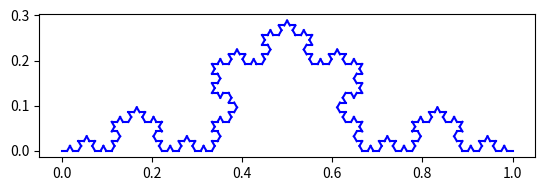

Reproduce this figure in Python.
import array as arr
import math
import matplotlib.pyplot as plt

def Homogeneity_func(points, points_y):
    points_n=arr.array('d',(0 for x in range(len(points))))
    points_n[0]=points[0]
    for x in range(len(points)):
        if x<len(points):
            points_n[x]=1/3*(points[x]-points[0])+points[0]
    points_ny=arr.array('d',(0 for x in range(len(points_y))))
    points_ny[0]=points_y[0]
    for x in range(len(points_y)):
        if x<len(points_y):
            points_ny[x]=1/3*(points_y[x]-points_y[0])+points_y[0]
    return points_n, points_ny
#multipules size by 1/3

def Reflection_func(points, points_y):
    points_n=arr.array('d',(0 for x in range(len(points))))
    points_nn=arr.array('d',(0 for x in range(len(points))))
    points_ny=arr.array('d',(0 for x in range(len(points))))
    for x in range(len(points)):
        if( x<len(points)):
            points_n[x]=2*(points[len(points)-1]-points[x])+points[x]
    points_n[len(points)-1]=points[len(points)-1]
    for x in range(len(points_n)):
        points_nn[x]=points_n[len(points_n)-1-x]
    for x in range(len(points_y)):
        points_ny[x]=points_y[len(points_y)-1-x]
    return points_nn, points_ny
#reflects shape in x axis about last point

def Rotation_func(points_x,points_y,angle):
    points_nx=arr.array('d',(0 for x in range(len(points_x))))
    points_nx[0]=points_x[0]
    points_ny=arr.array('d',(0 for x in range(len(points_y))))
    points_ny[0]=points_y[0]
    for x in range(len(points_x)):
        if x!=0:
            points_nx[x]=(points_x[x]-points_x[0])*math.cos(angle)-(points_y[x]-points_y[0])*math.sin(angle)+points_x[0]
            points_ny[x]=(points_x[x]-points_x[0])*math.sin(angle)+(points_y[x]-points_y[0])*math.cos(angle)+points_y[0]
    return  points_nx,  points_ny
#rotates shape about first point (angle) radians
    
def Shift_func(points, points_y,delta):
    points_n=arr.array('d',(0 for x in range(len(points))))
    points_n[0]=points[0]+delta
    for x in range(len(points)):
        if x<len(points):
            points_n[x]=points[x]+delta
    return points_n, points_y
#shifts shape in x axis with (delta)

def Merge_func(points1,points2,points1_y,points2_y):
    points_nx=arr.array('d',(0 for x in range(len(points1)+len(points2)-1)))
    points_nx[0]=points1[0]
    for x in range(len(points_nx)):
        if x<len(points1):
            points_nx[x]=points1[x]
        if x>=len(points1):
            points_nx[x]=points2[x+1-len(points1)]
    points_ny=arr.array('d',(0 for x in range(len(points1_y)+len(points2_y)-1)))
    points_ny[0]=points1_y[0]
    for x in range(len(points_ny)):
        if x<len(points1_y):
            points_ny[x]=points1_y[x]
        if x>=len(points1_y):
            points_ny[x]=points2_y[x+1-len(points1_y)]
    return points_nx, points_ny
#merges two sets of points into one

def Plot_func(points_x,points_y):
    for x in range(len(points_x)):
        if x+1<len(points_x):
            plt.plot([points_x[x],points_x[x+1]],[points_y[x],points_y[x+1]], color="blue")
#given two arrays of coordinate of a set of points, plots respective lines with each two.
            

points_x=arr.array('d',[0,1])
points_y=arr.array('d',[0,0])
angle=math.pi/3
num=4
for x in range(num):
    points_x1,points_y1=Homogeneity_func(points_x, points_y)
    points_x2,points_y2=Rotation_func(points_x1, points_y1,angle)
    delta=points_x1[len(points_x1)-1]-points_x1[0]
    points_x3,points_y3=Shift_func(points_x2, points_y2,delta)
    points_x4,points_y4=Merge_func(points_x1,points_x3,points_y1, points_y3)
    points_x5,points_y5=Reflection_func(points_x4, points_y4)
    points_x6,points_y6=Merge_func(points_x4,points_x5,points_y4, points_y5)
    points_x=points_x6
    points_y=points_y6
Plot_func(points_x,points_y)


plt.gca().set_aspect('equal', adjustable='box')
plt.show()
